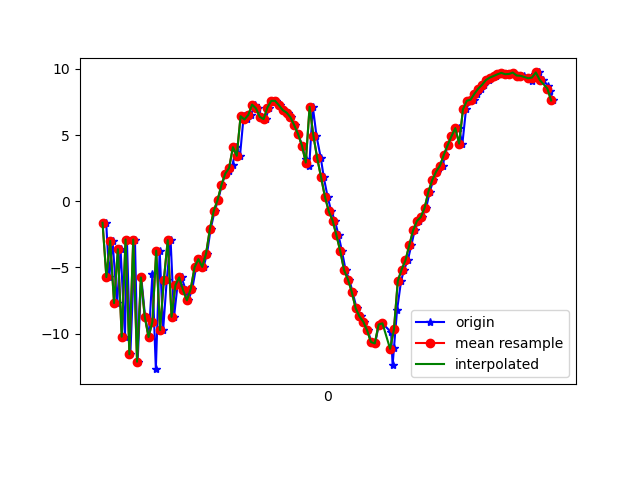

The table this chart was drawn from, first rows:
1618545356779, 1241032892036598, -1.62316, -17.930223, 13.035737
1618545356795, 1241032911267368, -5.726, -18.37, -4.291
1618545356812, 1241032930498138, -2.988, -16.44, 13.83
1618545356836, 1241032949728908, -7.688, -16.71, -2.916
1618545356854, 1241032968959678, -3.622, -14.58, 13.29
1618545356877, 1241032988190448, -10.23, -15.51, -0.998
1618545356887, 1241033007421218, -2.887, -12.93, 11.04
1618545356905, 1241033026651988, -11.56, -13.71, 3.191
1618545356929, 1241033045882758, -2.891, -10.89, 5.716
1618545356943, 1241033065113528, -12.12, -11.38, 9.529
1618545356962, 1241033084344298, -5.752, -9.345, -1.026
1618545356982, 1241033103575068, -8.716, -8.865, 14.38
1618545357001, 1241033122805838, -10.25, -8.489, -3.308
1618545357020, 1241033142036608, -5.527, -5.741, 11.28
1618545357038, 1241033161267378, -12.68, -6.421, 2.38
1618545357058, 1241033180498148, -3.729, -3.819, 0.8728
1618545357076, 1241033199728918, -9.733, -3.652, 10.95
1618545357095, 1241033218959688, -5.913, -10.05, 1.903
1618545357115, 1241033238190458, -2.938, -2.709, 14.4
1618545357133, 1241033257421228, -8.728, -1.763, 6.477
1618545357151, 1241033276651998, -6.346, -0.198, 2.407
1618545357172, 1241033295882768, -5.746, 0.1923, 0.8309
1618545357194, 1241033315113538, -6.709, 0.8618, -1.22
1618545357208, 1241033334344308, -7.478, 1.867, -2.263
1618545357228, 1241033353575078, -6.612, 2.296, -2.128
1618545357248, 1241033372805848, -4.985, 1.81, -1.595
1618545357267, 1241033392036618, -4.37, 1.461, -1.971
1618545357287, 1241033411267388, -4.957, 1.994, -2.938
1618545357305, 1241033430498158, -3.953, 1.071, -2.229
1618545357324, 1241033449728928, -2.085, -1.051, -1.696
1618545357345, 1241033468959698, -0.7231, -2.734, -2.131
1618545357363, 1241033488190468, 0.09533, -3.899, -3.279
1618545357382, 1241033507421238, 1.22, -4.378, -4.437
1618545357401, 1241033526652008, 2.09, -5.11, -5.273
1618545357420, 1241033545882778, 2.26, -7.471, -4.863
1618545357438, 1241033565113548, 2.767, -10.13, -4.521
1618545357458, 1241033584344318, 4.085, -10.85, -5.335
1618545357477, 1241033603575088, 3.437, -5.959, 2.605
1618545357496, 1241033622805858, 6.429, -8.827, -1.384
1618545357515, 1241033642036628, 6.18, -10.88, -3.89
1618545357534, 1241033661267398, 6.518, -12.06, -5.438
1618545357554, 1241033680498168, 7.305, -12.31, -6.139
1618545357572, 1241033699728938, 7.025, -13.51, -6.68
1618545357590, 1241033718959708, 6.382, -14.65, -6.285
1618545357610, 1241033738190478, 6.209, -15.16, -6.345
1618545357629, 1241033757421248, 7.082, -15.24, -6.303
1618545357648, 1241033776652018, 7.584, -15.88, -5.9
1618545357666, 1241033795882788, 7.589, -16.59, -5.15
1618545357685, 1241033815113558, 7.255, -17.42, -3.857
1618545357705, 1241033834344328, 6.886, -17.96, -2.918
1618545357725, 1241033853575098, 6.699, -18.24, -2.476
1618545357745, 1241033872805868, 6.349, -18.25, -2.171
1618545357762, 1241033892036638, 5.741, -18.18, -1.555
1618545357781, 1241033911267408, 5.071, -18.57, -1.011
1618545357800, 1241033930498178, 4.214, -19.52, -0.4342
1618545357820, 1241033949728948, 3.22, -20.27, 0.1838
1618545357838, 1241033968959718, 2.636, -20.55, 0.7353
1618545357857, 1241033988190488, 7.134, -17.55, -3.765
1618545357876, 1241034007421258, 4.939, -19.84, -0.6988
1618545357899, 1241034026652028, 3.233, -20.45, 1.667
1618545357914, 1241034045882798, 1.807, -21.33, 3.075
... 62 more rows
